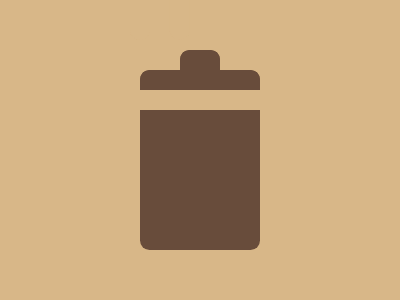

Here is a drawing made with CSS. Write the source that renders it.

<!-- Here added closing tags to format the code properly -->

<!-- Method 1 -->

<p>
<p a></p><i></i>
<style>
	* {
		background: #D8B788
	}

	p {
		height: 180;
		width: 120;
		background: linear-gradient(#684C3B 20px, #D8B788 0 40px, #684C3B 0);
		margin: 70 132 50;
		border-radius: 10q
	}

	[a] {
		background: #684C3B;
		height: 30;
		width: 40;
		margin: -250 172
	}

	i {
		position: fixed;
		width: 20;
		height: 80;
		border-radius: 32q;
		margin: 90-10;
		box-shadow: 42q 0#D8B788
	}
</style>

<!-- Method 2 -->
<p>
<p a></p><i></i>
<style>
	* {
		background: #D8B788
	}

	body,
	p {
		background: #684C3B;
		border-radius: 0 0 10q 10q
	}

	body {
		margin: 110 140 50
	}

	p,
	i {
		position: fixed
	}

	p {
		height: 20;
		width: 120;
		margin: -40 0;
		scale: -1;
	}

	[a] {
		width: 40;
		margin: -60 40
	}

	i {
		width: 20;
		height: 80;
		border-radius: 20q;
		margin: -150-10;
		box-shadow: 42q 0#D8B788
	}
</style>
